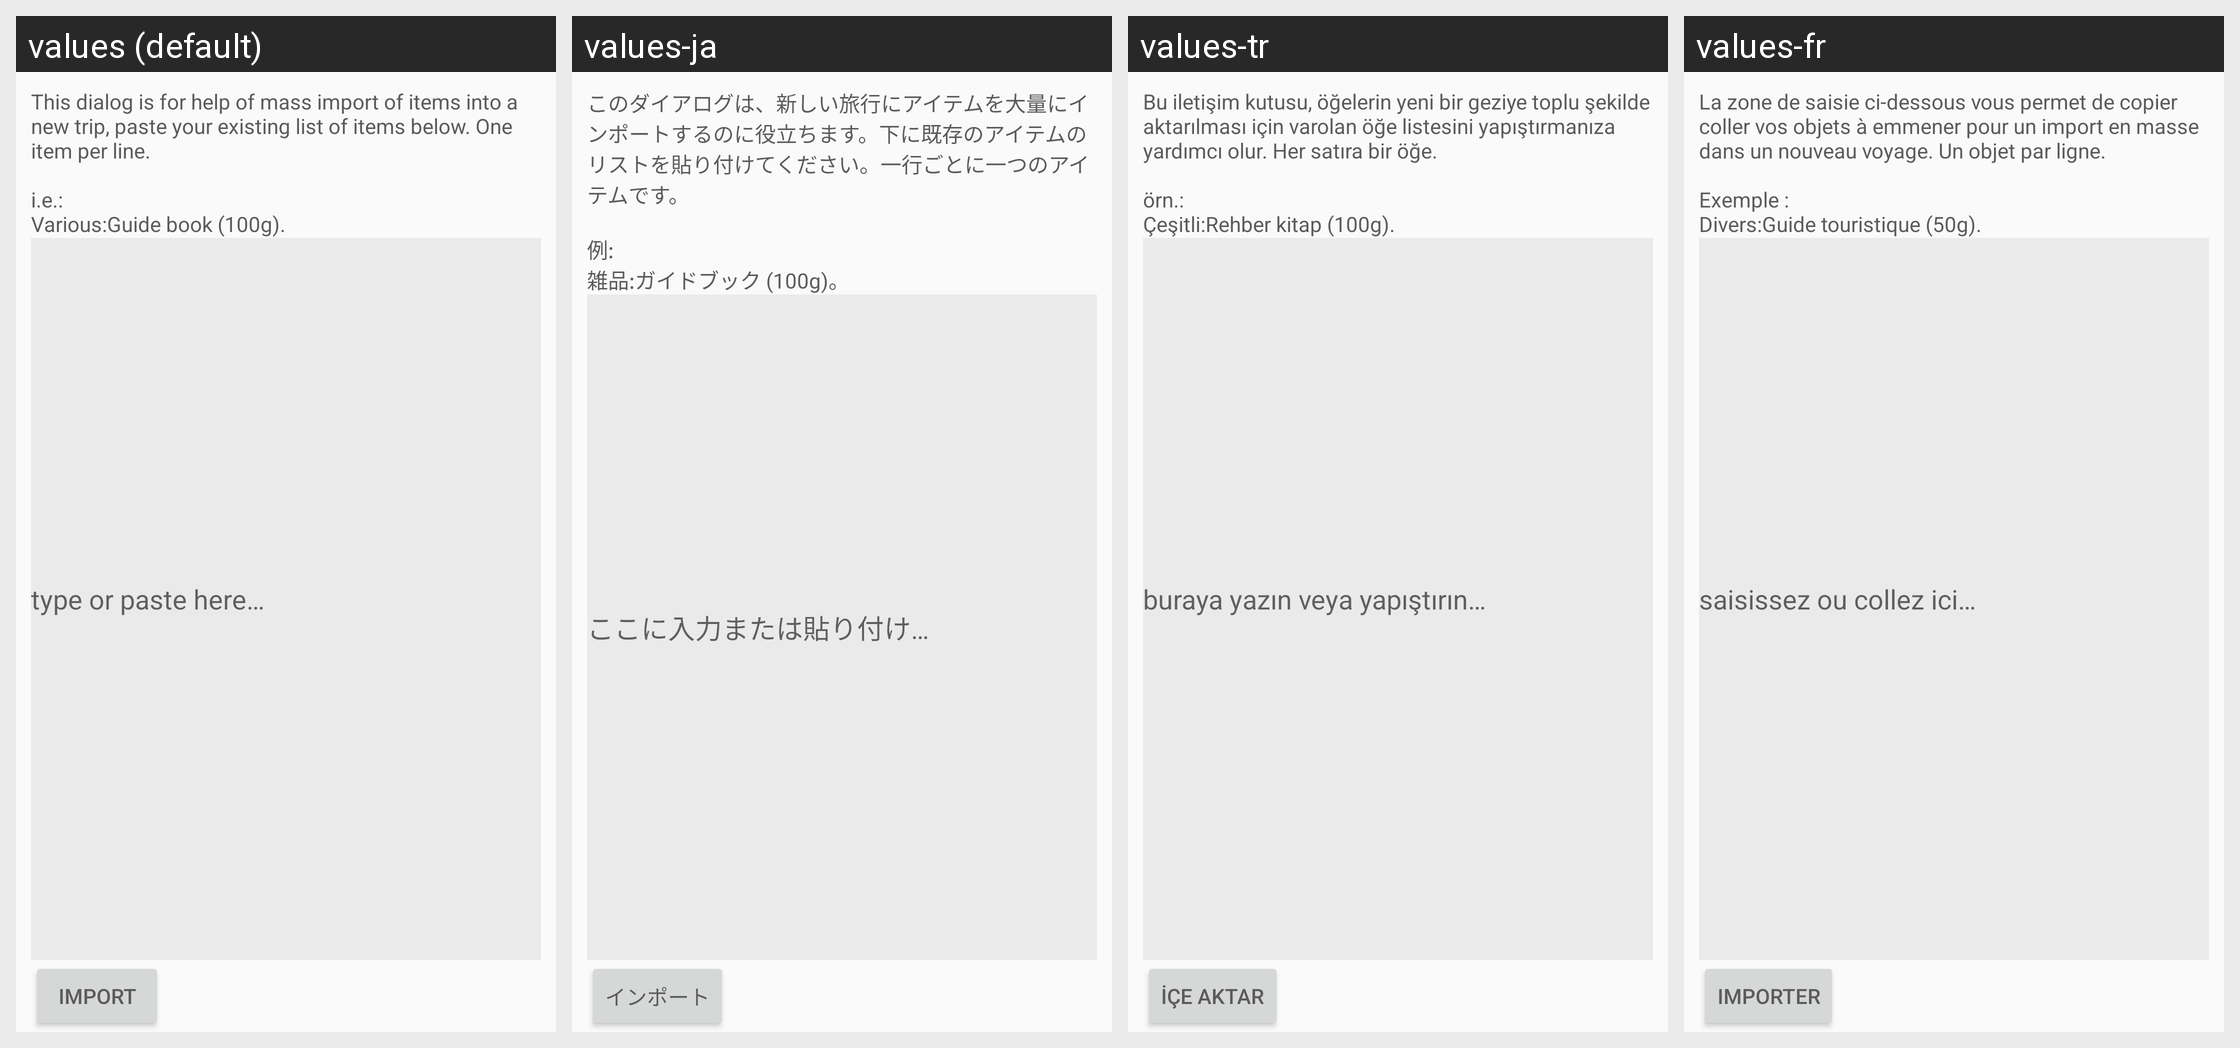

This grid shows one Android layout under several languages. Give, for every string resource on the screen, its name, the default text and each shown locale's text.
Android screen res/layout/mass_import_fragment.xml rendered under 4 locales, left to right: values (default), values-ja, values-tr, values-fr. Device: Nexus 5 (rendered at 1080×1920; each locale shown at half size, 540×960, under a caption strip naming it); theme AppTheme.
Other locales in the repository, not shown: values-de-rDE, values-es-rES, values-in-rID, values-nl-rNL, values-zh-rCN, values-zh-rTW.
Strings drawn on this screen, with the default value and each locale's value (text and hints the layout hard-codes, and strings that could not be matched under every locale, appear in the picture but are not listed):

mass_import__principle_explanation_new_trip__label
  values: This dialog is for help of mass import of items into a new trip, paste your existing list of items below. One item per line.
      
      i.e.:
      Various:Guide book (100g).
  values-ja: このダイアログは、新しい旅行にアイテムを大量にインポートするのに役立ちます。下に既存のアイテムのリストを貼り付けてください。一行ごとに一つのアイテムです。
      
      例:
      雑品:ガイドブック (100g)。
  values-tr: Bu iletişim kutusu, öğelerin yeni bir geziye toplu şekilde aktarılması için varolan öğe listesini yapıştırmanıza yardımcı olur. Her satıra bir öğe.
      
      örn.:
      Çeşitli:Rehber kitap (100g).
  values-fr: La zone de saisie ci-dessous vous permet de copier coller vos objets à emmener pour un import en masse dans un nouveau voyage. Un objet par ligne.
      
      Exemple :
      Divers:Guide touristique (50g).

mass_import__items__hint
  values: type or paste here…
  values-ja: ここに入力または貼り付け…
  values-tr: buraya yazın veya yapıştırın…
  values-fr: saisissez ou collez ici…

mass_import__import__button
  values: Import
  values-ja: インポート
  values-tr: İçe aktar
  values-fr: Importer
